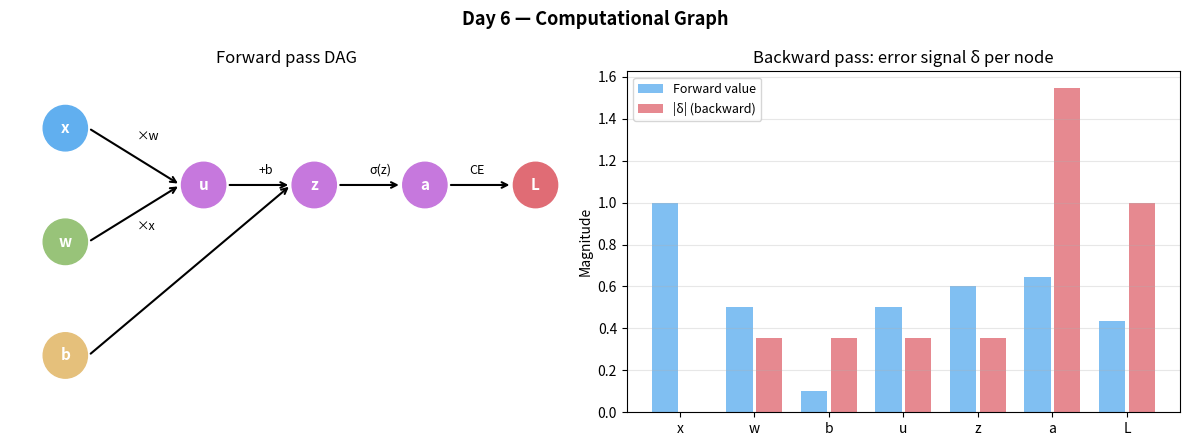

This chart was generated by the following Python code:
import numpy as np
import matplotlib.pyplot as plt
import matplotlib.patches as mpatches
from matplotlib.patches import FancyArrowPatch

fig, axes = plt.subplots(1, 2, figsize=(12, 4.5))
fig.suptitle("Day 6 — Computational Graph", fontsize=13, fontweight="bold")

# Panel 1: draw the forward pass DAG for  z = w*x + b, a = sigma(z), L = CE(a,y)
ax = axes[0]
ax.set_xlim(0, 10); ax.set_ylim(-1, 5)
ax.axis("off")
ax.set_title("Forward pass DAG")

nodes = {
    "x":  (1, 4), "w":  (1, 2), "b":  (1, 0),
    "u":  (3.5, 3),
    "z":  (5.5, 3),
    "a":  (7.5, 3),
    "L":  (9.5, 3),
}
colors_n = {"x":"#61afef","w":"#98c379","b":"#e5c07b","u":"#c678dd","z":"#c678dd","a":"#c678dd","L":"#e06c75"}

for name, (xn, yn) in nodes.items():
    circle = plt.Circle((xn, yn), 0.4, color=colors_n[name], zorder=3)
    ax.add_patch(circle)
    ax.text(xn, yn, name, ha="center", va="center", fontsize=11, fontweight="bold", color="white", zorder=4)

# arrows
edges = [("x","u"), ("w","u"), ("u","z"), ("b","z"), ("z","a"), ("a","L")]
for (src, dst) in edges:
    xs, ys = nodes[src]
    xd, yd = nodes[dst]
    ax.annotate("", xy=(xd-0.42, yd), xytext=(xs+0.42, ys),
                arrowprops=dict(arrowstyle="->", color="k", lw=1.5))

# labels on edges
ax.text(2.3, 3.8, "×w", fontsize=9)
ax.text(2.3, 2.2, "×x", fontsize=9)
ax.text(4.5, 3.2, "+b", fontsize=9)
ax.text(6.5, 3.2, "σ(z)", fontsize=9)
ax.text(8.3, 3.2, "CE", fontsize=9)

# Panel 2: compare forward values and backward deltas
ax2 = axes[1]
ax2.set_title("Backward pass: error signal δ per node")

np.random.seed(42)
x_val = 1.0; w_val = 0.5; b_val = 0.1
u_val = w_val * x_val
z_val = u_val + b_val
a_val = 1 / (1 + np.exp(-z_val))
y_val = 1.0
L_val = -y_val * np.log(a_val) - (1 - y_val) * np.log(1 - a_val)

# deltas (backward)
dL_da = -y_val / a_val + (1 - y_val) / (1 - a_val)
dL_dz = dL_da * a_val * (1 - a_val)
dL_du = dL_dz
dL_db = dL_dz
dL_dw = dL_du * x_val

forward_vals = [x_val, w_val, b_val, u_val, z_val, a_val, L_val]
backward_deltas = [None, dL_dw, dL_db, dL_du, dL_dz, dL_da, 1.0]
node_names_ord = ["x", "w", "b", "u", "z", "a", "L"]

xpos = np.arange(len(node_names_ord))
ax2.bar(xpos - 0.2, forward_vals, width=0.35, color="#61afef", alpha=0.8, label="Forward value")
bd = [abs(d) if d is not None else 0 for d in backward_deltas]
ax2.bar(xpos + 0.2, bd, width=0.35, color="#e06c75", alpha=0.8, label="|δ| (backward)")
ax2.set_xticks(xpos)
ax2.set_xticklabels(node_names_ord)
ax2.set_ylabel("Magnitude")
ax2.legend(fontsize=9)
ax2.grid(True, alpha=0.3, axis="y")

plt.tight_layout()
plt.savefig("graph_DAY_6.png", dpi=120, bbox_inches="tight")
print("graph_DAY_6.png saved")
